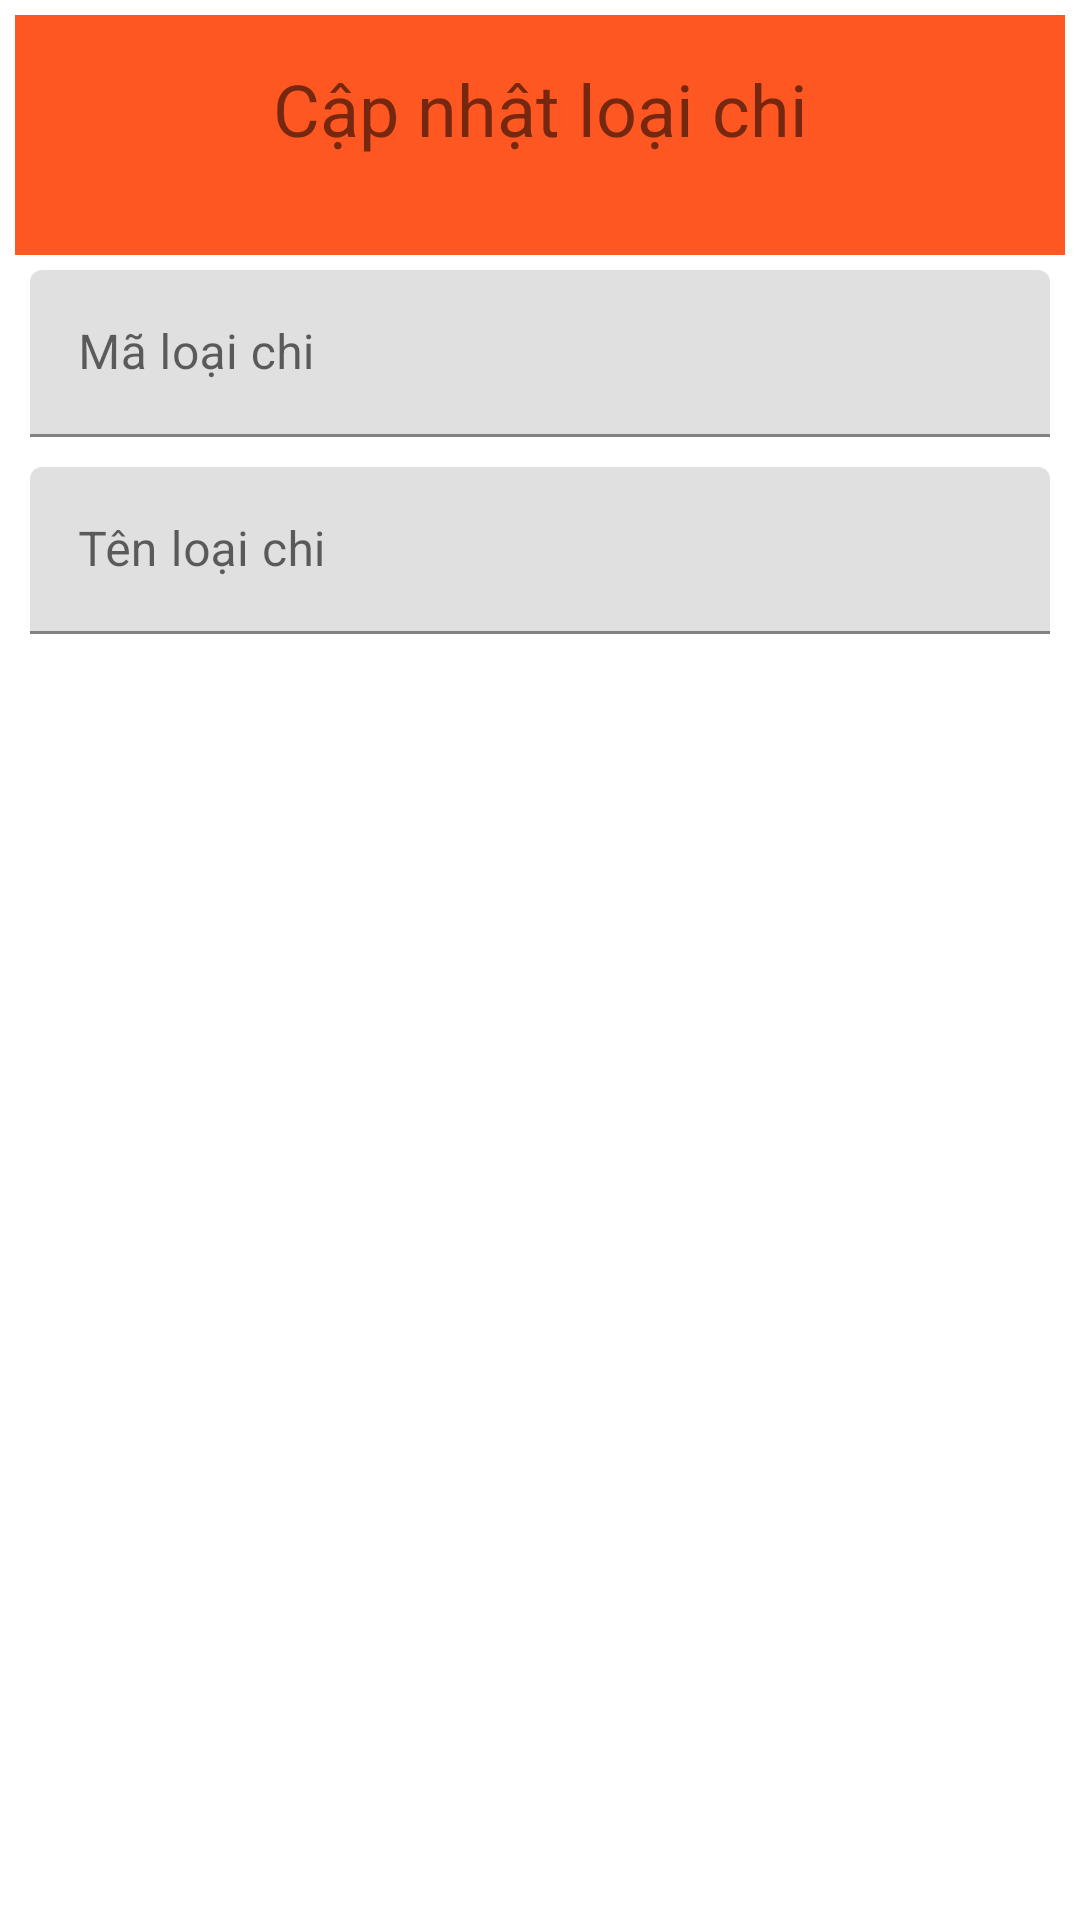

Layout XML and referenced resources for this Android screen:
<!-- AndroidManifest.xml: application theme Theme.BudgetProAss -->
<!-- res/layout/dialog_empty_loai_chi.xml -->
<?xml version="1.0" encoding="utf-8"?>
<LinearLayout xmlns:android="http://schemas.android.com/apk/res/android"
    android:layout_width="match_parent"
    android:layout_height="wrap_content"
    android:orientation="vertical"
    android:padding="5dp">

    <LinearLayout
        android:layout_width="match_parent"
        android:layout_height="80dp"
        android:background="#FF5722"
        android:orientation="vertical">

        <TextView
            android:id="@+id/textView2"
            android:layout_width="match_parent"
            android:layout_height="wrap_content"
            android:layout_margin="15dp"
            android:gravity="center"
            android:text="Cập nhật loại chi"
            android:textSize="24sp" />
    </LinearLayout>

    <com.google.android.material.textfield.TextInputLayout
        android:layout_width="match_parent"
        android:layout_height="wrap_content"
        android:layout_margin="5dp">

        <com.google.android.material.textfield.TextInputEditText
            android:id="@+id/etId"
            android:layout_width="match_parent"
            android:layout_height="wrap_content"
            android:hint="Mã loại chi" />

    </com.google.android.material.textfield.TextInputLayout>

    <com.google.android.material.textfield.TextInputLayout
        android:layout_width="match_parent"
        android:layout_height="wrap_content"
        android:layout_margin="5dp">

        <com.google.android.material.textfield.TextInputEditText
            android:id="@+id/etName"
            android:layout_width="match_parent"
            android:layout_height="wrap_content"
            android:hint="Tên loại chi" />
    </com.google.android.material.textfield.TextInputLayout>

</LinearLayout>
<!-- resources referenced by this layout -->
<resources>
  <style name="Theme.BudgetProAss" parent="Theme.MaterialComponents.DayNight.DarkActionBar">
          
          <item name="colorPrimary">@color/purple_500</item>
          <item name="colorPrimaryVariant">@color/purple_700</item>
          <item name="colorOnPrimary">@color/white</item>
          
          <item name="colorSecondary">@color/teal_200</item>
          <item name="colorSecondaryVariant">@color/teal_700</item>
          <item name="colorOnSecondary">@color/black</item>
          
          <item name="android:statusBarColor" tools:targetApi="l">?attr/colorPrimaryVariant</item>
          
      </style>
  <!-- not gathered from this repository: default colours our renderer supplied (Android Studio template values) -->
  <color name="purple_500">#FF6200EE</color>
  <color name="purple_700">#FF3700B3</color>
  <color name="teal_200">#FF03DAC5</color>
  <color name="teal_700">#FF018786</color>
  <color name="black">#FF000000</color>
  <color name="white">#FFFFFFFF</color>
</resources>
